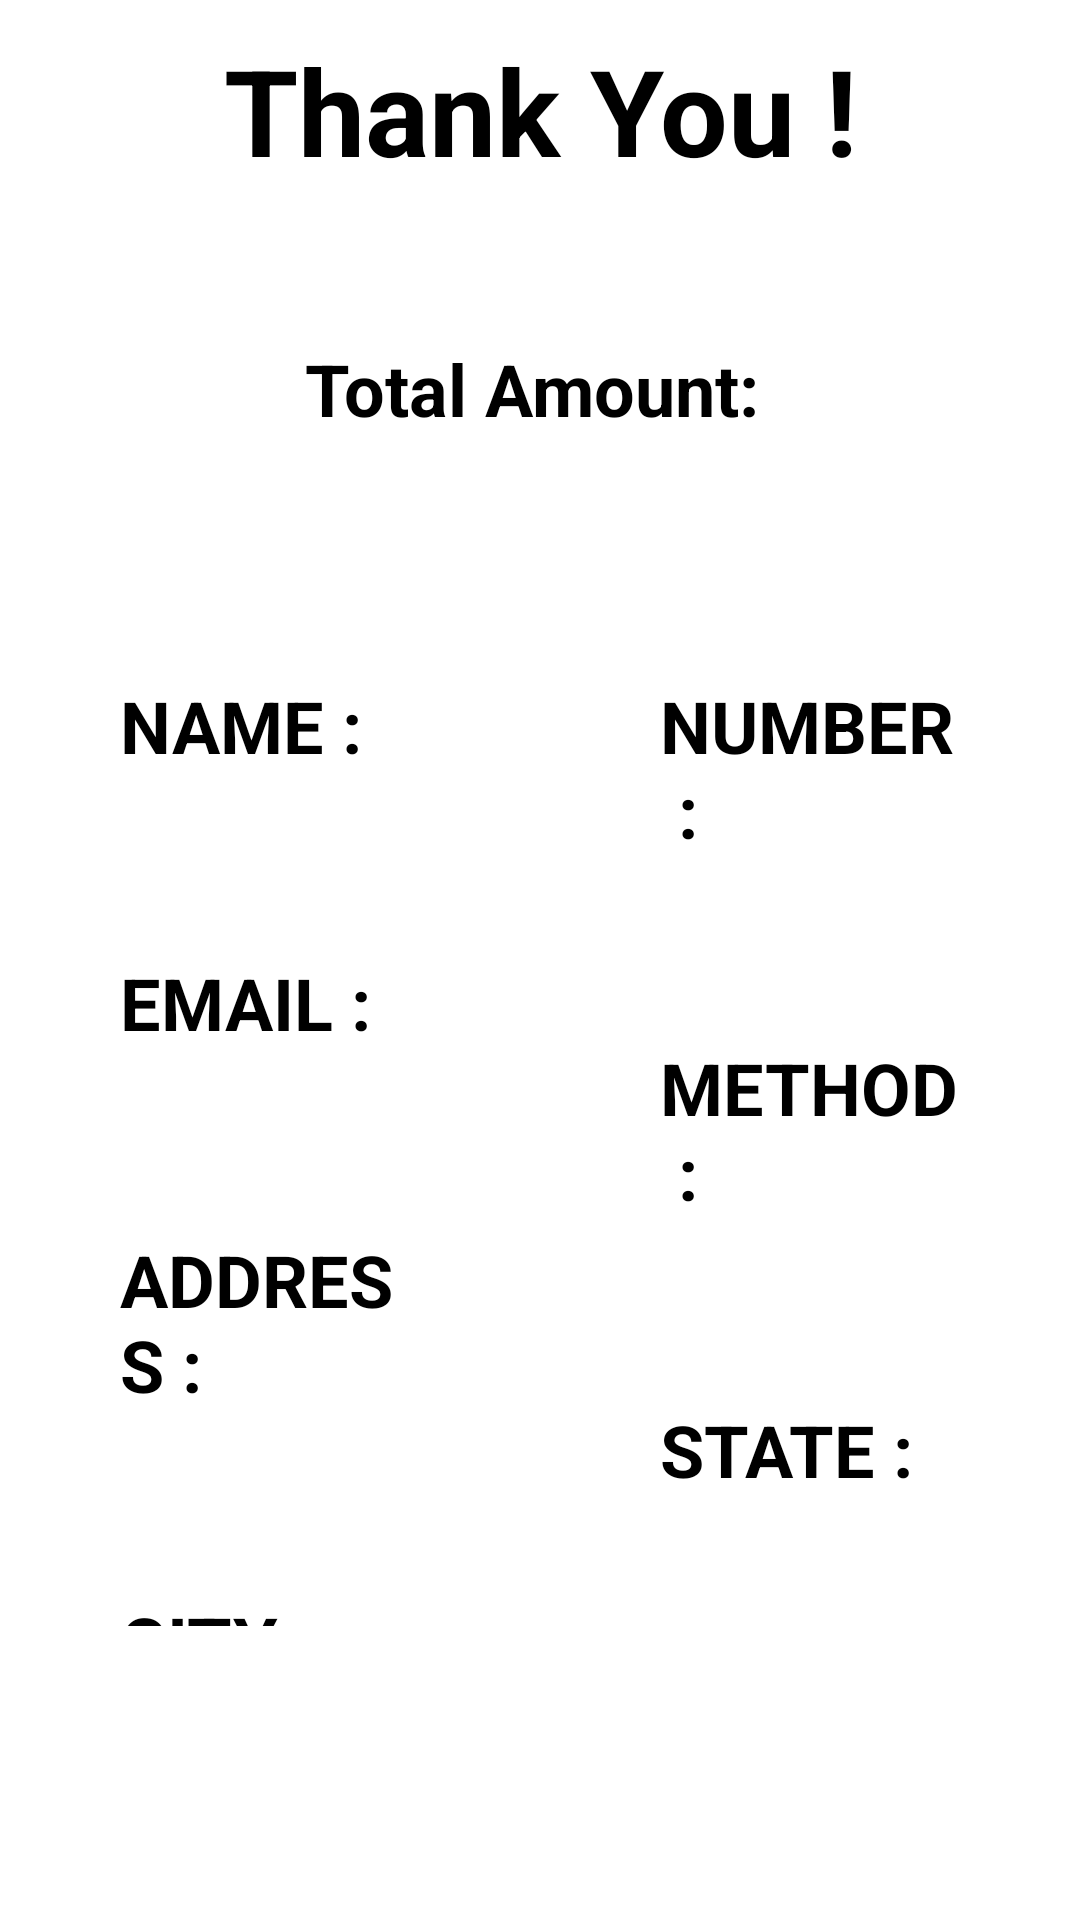

Android layout source for this screen:
<!-- AndroidManifest.xml: application theme Theme.Event_management -->
<!-- res/layout/activity_popup.xml -->
<?xml version="1.0" encoding="utf-8"?>
<LinearLayout xmlns:android="http://schemas.android.com/apk/res/android"
    xmlns:app="http://schemas.android.com/apk/res-auto"
    xmlns:tools="http://schemas.android.com/tools"
    android:layout_width="match_parent"
    android:orientation="vertical"
    android:layout_height="match_parent"
    tools:context=".popup_activity">
    <TextView
        android:layout_width="match_parent"
        android:text="Thank You !"
        android:gravity="center"
        android:textStyle="bold"
        android:textSize="40dp"
        android:textColor="@color/black"
        android:paddingTop="10dp"
        android:layout_height="wrap_content">

    </TextView>
    <TextView
        android:layout_width="match_parent"
        android:layout_margin="40dp"
        android:text="Total Amount: "
        android:gravity="center"
        android:backgroundTint="#32C2DC"
        android:background="@drawable/bg"
        android:elevation="40dp"
        android:paddingTop="10dp"
        android:paddingBottom="10dp"
        android:paddingLeft="20dp"
        android:paddingRight="20dp"
        android:textColor="@color/black"
        android:textStyle="bold"
        android:textSize="24dp"
        android:layout_height="wrap_content">
    </TextView>
    <LinearLayout
        android:layout_width="match_parent"
        android:orientation="horizontal"
        android:layout_height="wrap_content"
        android:layout_weight="1">
        <LinearLayout
            android:layout_width="0dp"
            android:orientation="vertical"
            android:gravity="center"
            android:layout_weight="1"
            android:layout_height="wrap_content"> 
            <TextView
                android:layout_width="match_parent"
                android:layout_margin="20dp"
                android:text="NAME : "
                android:backgroundTint="#32C2DC"
                android:background="@drawable/bg"
                android:elevation="40dp"
                android:paddingTop="10dp"
                android:paddingBottom="10dp"
                android:paddingLeft="20dp"
                android:paddingRight="20dp"
                android:textColor="@color/black"
                android:textStyle="bold"
                android:textSize="24dp"
                android:layout_height="wrap_content">
            </TextView>
            <TextView
                android:layout_width="match_parent"
                android:layout_margin="20dp"
                android:text="EMAIL :"
                android:backgroundTint="#32C2DC"
                android:background="@drawable/bg"
                android:elevation="40dp"
                android:paddingTop="10dp"
                android:paddingBottom="10dp"
                android:paddingLeft="20dp"
                android:paddingRight="20dp"
                android:textColor="@color/black"
                android:textStyle="bold"
                android:textSize="24dp"
                android:layout_height="wrap_content">
            </TextView>
            <TextView
                android:layout_width="match_parent"
                android:layout_margin="20dp"
                android:text="ADDRESS :"
                android:backgroundTint="#32C2DC"
                android:background="@drawable/bg"
                android:elevation="40dp"
                android:paddingTop="10dp"
                android:paddingBottom="10dp"
                android:paddingLeft="20dp"
                android:paddingRight="20dp"
                android:textColor="@color/black"
                android:textStyle="bold"
                android:textSize="24dp"
                android:layout_height="wrap_content">
            </TextView>
            <TextView
                android:layout_width="match_parent"
                android:layout_margin="20dp"
                android:text="CITY :"
                android:backgroundTint="#32C2DC"
                android:background="@drawable/bg"
                android:elevation="40dp"
                android:paddingTop="10dp"
                android:paddingBottom="10dp"
                android:paddingLeft="20dp"
                android:paddingRight="20dp"
                android:textColor="@color/black"
                android:textStyle="bold"
                android:textSize="24dp"
                android:layout_height="wrap_content">
            </TextView>
        </LinearLayout>
        <LinearLayout
            android:layout_width="0dp"
            android:orientation="vertical"
            android:gravity="center"
            android:layout_weight="1"
            android:layout_height="wrap_content"> 
            <TextView
                android:layout_width="match_parent"
                android:layout_margin="20dp"
                android:text="NUMBER :"
                android:backgroundTint="#32C2DC"
                android:background="@drawable/bg"
                android:elevation="40dp"
                android:paddingTop="10dp"
                android:paddingBottom="10dp"
                android:paddingLeft="20dp"
                android:paddingRight="20dp"
                android:textColor="@color/black"
                android:textStyle="bold"
                android:textSize="24dp"
                android:layout_height="wrap_content">
            </TextView>
            <TextView
                android:layout_width="match_parent"
                android:layout_margin="20dp"
                android:text="METHOD :"
                android:backgroundTint="#32C2DC"
                android:background="@drawable/bg"
                android:elevation="40dp"
                android:paddingTop="10dp"
                android:paddingBottom="10dp"
                android:paddingLeft="20dp"
                android:paddingRight="20dp"
                android:textColor="@color/black"
                android:textStyle="bold"
                android:textSize="24dp"
                android:layout_height="wrap_content">
            </TextView>
            <TextView
                android:layout_width="match_parent"
                android:layout_margin="20dp"
                android:text="STATE :"
                android:backgroundTint="#32C2DC"
                android:background="@drawable/bg"
                android:elevation="40dp"
                android:paddingTop="10dp"
                android:paddingBottom="10dp"
                android:paddingLeft="20dp"
                android:paddingRight="20dp"
                android:textColor="@color/black"
                android:textStyle="bold"
                android:textSize="24dp"
                android:layout_height="wrap_content">
            </TextView>
            <TextView
                android:layout_width="match_parent"
                android:layout_margin="20dp"
                android:text="PINCODE :"
                android:backgroundTint="#32C2DC"
                android:background="@drawable/bg"
                android:elevation="40dp"
                android:paddingTop="10dp"
                android:paddingBottom="10dp"
                android:paddingLeft="20dp"
                android:paddingRight="20dp"
                android:textColor="@color/black"
                android:textStyle="bold"
                android:textSize="24dp"
                android:layout_height="wrap_content">
            </TextView>
        </LinearLayout>
    </LinearLayout>
    <Button
        android:layout_width="wrap_content"
        android:layout_gravity="center"
        android:text="Continue Shopping"
        android:textSize="23dp"
        android:textColor="@color/white"
        android:background="@drawable/bg"
        android:layout_marginBottom="20dp"
        android:foregroundTint="@color/purple_700"
        android:layout_height="wrap_content">

    </Button>
</LinearLayout>
<!-- resources referenced by this layout -->
<resources>
  <style name="Theme.Event_management" parent="Theme.MaterialComponents.DayNight.NoActionBar">
          
          <item name="colorPrimary">@color/purple_500</item>
          <item name="colorPrimaryVariant">@color/purple_700</item>
          <item name="colorOnPrimary">@color/white</item>
          
          <item name="colorSecondary">@color/teal_200</item>
          <item name="colorSecondaryVariant">@color/teal_700</item>
          <item name="colorOnSecondary">@color/black</item>
          
          <item name="android:statusBarColor">?attr/colorPrimaryVariant</item>
          
      </style>
  <!-- not gathered from this repository: default colours our renderer supplied (Android Studio template values) -->
  <color name="purple_500">#FF6200EE</color>
  <color name="purple_700">#FF3700B3</color>
  <color name="teal_200">#FF03DAC5</color>
  <color name="teal_700">#FF018786</color>
  <color name="black">#FF000000</color>
  <color name="white">#FFFFFFFF</color>
</resources>
